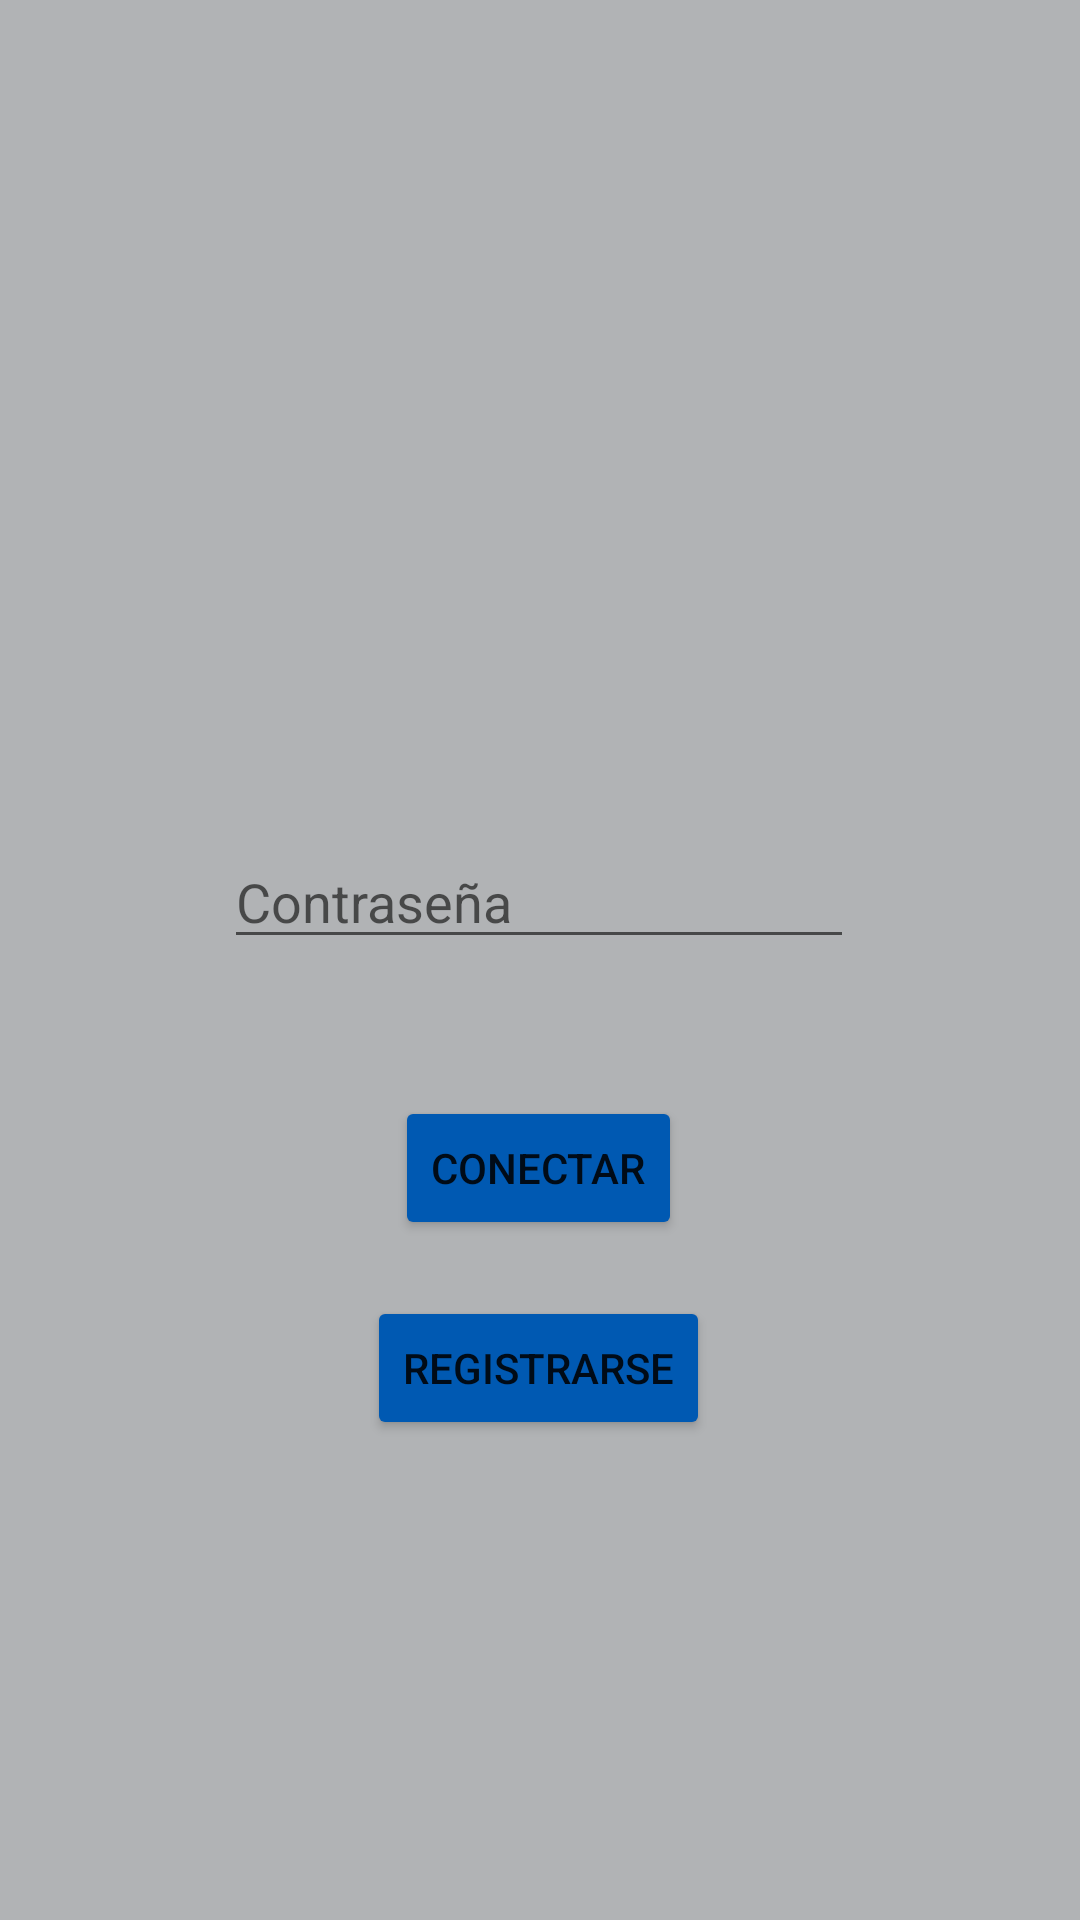

Write the Android layout XML for this screen, with the resource values it uses.
<!-- AndroidManifest.xml: application theme Theme.BilboShop -->
<!-- res/layout/fragment_login.xml -->
<?xml version="1.0" encoding="utf-8"?>
<androidx.constraintlayout.widget.ConstraintLayout xmlns:android="http://schemas.android.com/apk/res/android"
    xmlns:app="http://schemas.android.com/apk/res-auto"
    xmlns:tools="http://schemas.android.com/tools"
    android:layout_width="match_parent"
    android:layout_height="match_parent"
    android:background="@color/backgroundColor"
    tools:context=".ui.auth.LoadingFragment">

    <ImageView
        android:id="@+id/imageView2"
        android:layout_width="357dp"
        android:layout_height="297dp"
        android:src="@drawable/bilboshop"
        app:layout_constraintBottom_toBottomOf="parent"
        app:layout_constraintEnd_toEndOf="parent"
        app:layout_constraintStart_toStartOf="parent"
        app:layout_constraintTop_toTopOf="parent"
        app:layout_constraintVertical_bias="0.0" />

    <EditText
        android:id="@+id/inputLogin"
        android:layout_width="wrap_content"
        android:layout_height="wrap_content"
        android:layout_marginBottom="356dp"
        android:ems="10"
        android:hint="Nombre"
        android:inputType="text"
        app:layout_constraintBottom_toBottomOf="parent"
        app:layout_constraintEnd_toEndOf="parent"
        app:layout_constraintStart_toStartOf="parent"
        app:layout_constraintTop_toBottomOf="@+id/imageView2" />

    <EditText
        android:id="@+id/inputPassword"
        android:layout_width="wrap_content"
        android:layout_height="wrap_content"
        android:layout_marginBottom="312dp"
        android:ems="10"
        android:hint="Contraseña"
        android:inputType="textPassword"
        app:layout_constraintBottom_toBottomOf="parent"
        app:layout_constraintEnd_toEndOf="parent"
        app:layout_constraintHorizontal_bias="0.497"
        app:layout_constraintStart_toStartOf="parent"
        app:layout_constraintTop_toBottomOf="@+id/inputLogin" />

    <Button
        android:id="@+id/loginButton"
        android:layout_width="wrap_content"
        android:layout_height="wrap_content"
        android:text="@string/login"
        app:layout_constraintBottom_toTopOf="@+id/registerButton"
        app:layout_constraintEnd_toEndOf="parent"
        app:layout_constraintHorizontal_bias="0.498"
        app:layout_constraintStart_toStartOf="parent"
        android:backgroundTint="@color/buttonColorAccent"
        app:layout_constraintTop_toBottomOf="@+id/inputPassword"
        app:layout_constraintVertical_bias="0.709" />

    <Button
        android:id="@+id/registerButton"
        android:layout_width="wrap_content"
        android:layout_height="wrap_content"
        android:text="@string/register"
        app:layout_constraintBottom_toBottomOf="parent"
        app:layout_constraintEnd_toEndOf="parent"
        app:layout_constraintHorizontal_bias="0.498"
        app:layout_constraintStart_toStartOf="parent"
        android:backgroundTint="@color/buttonColorAccent"
        app:layout_constraintTop_toTopOf="@+id/imageView2"
        app:layout_constraintVertical_bias="0.73" />
</androidx.constraintlayout.widget.ConstraintLayout>
<!-- resources referenced by this layout -->
<resources>
  <color name="backgroundColor">#b1b3b5</color>
  <color name="buttonColorAccent">#0059B2</color>
  <string name="login">Conectar</string>
  <string name="register">Registrarse</string>
  <style name="Theme.BilboShop" parent="Theme.MaterialComponents.DayNight.DarkActionBar">
          
          <item name="colorPrimary">@color/purple_500</item>
          <item name="colorPrimaryVariant">@color/purple_700</item>
          <item name="colorOnPrimary">@color/white</item>
          
          <item name="colorSecondary">@color/teal_200</item>
          <item name="colorSecondaryVariant">@color/teal_700</item>
          <item name="colorOnSecondary">@color/black</item>
          
          <item name="android:statusBarColor">?attr/colorPrimaryVariant</item>
          
      </style>
  <color name="purple_500">#FF6200EE</color>
  <color name="purple_700">#FF3700B3</color>
  <color name="white">#FFFFFFFF</color>
  <color name="teal_200">#FF03DAC5</color>
  <color name="teal_700">#FF018786</color>
  <color name="black">#FF000000</color>
</resources>
